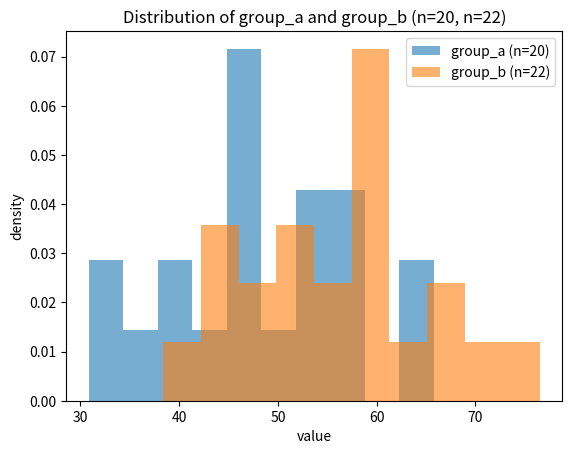

The script that saved this image:
import numpy as np
from scipy.stats import mannwhitneyu
import matplotlib.pyplot as plt

# 模拟两组独立样本
np.random.seed(42)

# 组 A：来自均值为 50 的分布
group_a = np.random.normal(loc=50, scale=10, size=20)

# 组 B：来自均值为 58 的分布（存在差异）
group_b = np.random.normal(loc=58, scale=10, size=22)

# 将两组数据叠加绘制在同一张图上，便于直接比较分布
# density=True 使纵轴为密度，样本量不同也可公平比较
plt.hist(group_a, bins=10, density=True, alpha=0.6, label='group_a (n=20)')
plt.hist(group_b, bins=10, density=True, alpha=0.6, label='group_b (n=22)')
plt.xlabel('value')
plt.ylabel('density')
plt.title('Distribution of group_a and group_b (n=20, n=22)')
plt.legend()
plt.show()




# 进行 Wilcoxon 秩和检验（Mann-Whitney U）
# alternative 可选 'two-sided'、'less'、'greater'
stat, p_value = mannwhitneyu(group_a, group_b, alternative='two-sided')

print("=== Wilcoxon 秩和检验（独立样本） ===")
print(f"组 A 中位数: {np.median(group_a):.2f}")
print(f"组 B 中位数: {np.median(group_b):.2f}")
print(f"U 统计量: {stat:.4f}")
print(f"p 值: {p_value:.4f}")

alpha = 0.05
if p_value < alpha:
    print("结论：拒绝原假设，两组分布存在显著差异。")
else:
    print("结论：不能拒绝原假设，两组分布无显著差异。")
